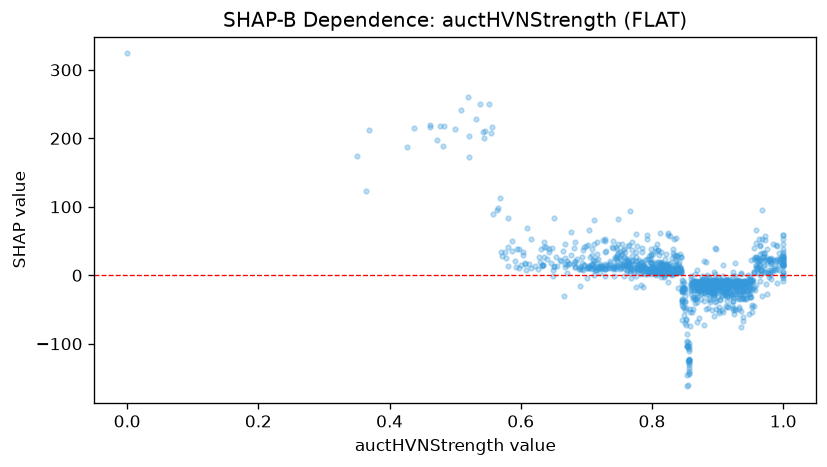

The table this chart was drawn from, first rows:
feature_value, shap_value
0.974, -13.23
0.951, -31.67
0.88, -72.45
0.914, -31.96
0.889, -9.372
0.886, -16.8
0.925, -56.14
0.953, -52.93
0.959, 24.71
0.927, -22.39
0.628, 26.64
0.857, -134.7
0.938, -66.3
0.943, -34.64
0.942, -11.69
0.845, -34.23
0.89, -8.807
0.84, 6.56
0.798, 23.19
0.898, -49.45
0.913, -22.64
0.859, -14.73
0.744, 11.71
0.732, 14.19
0.898, -12.36
0.933, -48.66
0.741, 49.51
0.818, 11.28
0.765, 17.7
0.817, 5.687
0.956, 3.381
0.965, 22.95
0.885, -16.11
0.876, -16.28
0.796, 8.007
0.607, 16.37
0.896, -25.13
0.558, 89.6
0.84, 11.19
0.683, 12.79
0.751, 33.98
0.963, 52.51
0.577, 24.71
0.913, -8.77
0.769, 48.27
0.904, -11.41
0.807, 45.02
0.914, -11.16
0.648, 39.26
0.858, -53.7
0.804, 39.92
0.598, 38.82
0.723, 13.55
0.694, 8.48
0.633, 15.3
0.874, -12.76
0.747, 14.65
0.902, -15.1
0.928, -15.17
0.869, -18.65
... 1,186 more rows
